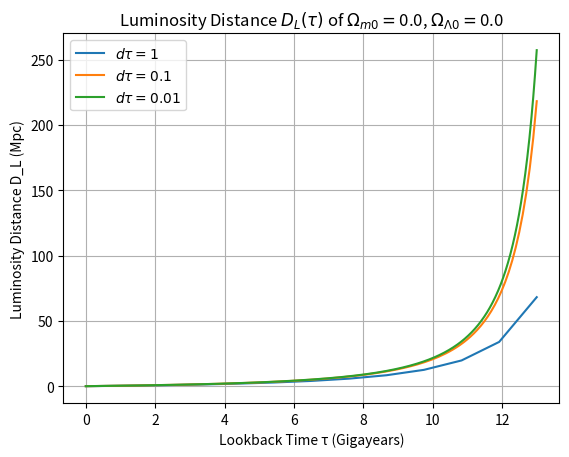

Reproduce this figure in Python.
import numpy as np
import matplotlib.pyplot as plt


##### -----------------------------------------------------------------------------------------------------------------------------------
##### CALCULATOR
##### -----------------------------------------------------------------------------------------------------------------------------------

# Differential equation for da/dtau
def da_dtau(a, Omega_k0, Omega_m0, Omega_lambda0, H_0):
    if Omega_k0 == 1:  # Empty Universe
        return -H_0 * np.sqrt(Omega_k0)
    elif Omega_m0 == 1: # Matter-Only Univerese
        return -H_0 * np.sqrt(Omega_m0 / a)
    elif Omega_lambda0 == 1: # Lambda-Only Universe
        return -H_0 * np.sqrt(Omega_lambda0 * a**2)    
    else:
        return -H_0 * np.sqrt((Omega_m0 / a) + Omega_k0 + (Omega_lambda0 * a**2))

# Hubble parameter as a function of a
def H(z, Omega_k0, Omega_m0, Omega_lambda0, H_0):
    if Omega_k0 == 1:  # Empty Universe
        return H_0 * np.sqrt(Omega_k0 / (1/(1+z))**2)
    elif Omega_m0 == 1: # Matter-Only Univerese
        return H_0 * np.sqrt(Omega_m0 / (1/(1+z))**3)
    elif Omega_lambda0 == 1: # Lambda-Only Universe
        return H_0 * np.sqrt(Omega_lambda0)    
    else:    
        return H_0 * np.sqrt(Omega_m0 / (1/(1+z))**3 + Omega_k0 / (1/(1+z))**2 + Omega_lambda0)


def cosmology_calc(dtau, Omega_m0, Omega_lambda0, H_0):
    '''returns a class with arrays of lookback time, redshift, scale factor,
    hubble parameter, and various distances (comoving, proper, angular-diameter,
    and luminosity) for given values of dtau and initial densities 
    
        Parameters
        ----------
        dtau: `float` (Gyr)
            step size for lookback time to integrate with
        Omega_m0: `float`
            initial matter density
        Omega_lambda0: `float`
            initial lambda/dark energy density
        H_0: `float`
            hubble-lemaitre constant in 1/Gyr
    '''

    c = 299792.458 * 1e-3  # Speed of light in Mpc/Gyr
    Omega_k0 = 1 - Omega_m0 - Omega_lambda0
    
    # Number of steps and maximum lookback time (Gigayears)
    tau_max = 13  # Maximum lookback time in Gigayears
    num_steps = int(tau_max / dtau)

    # Initialize arrays
    tau = np.linspace(0, tau_max, num_steps)
    a = np.zeros(num_steps)
    z = np.zeros(num_steps)
    H_z = np.zeros(num_steps)
    D_C = np.zeros(num_steps)
    D_A = np.zeros(num_steps)
    D_P = np.zeros(num_steps)
    D_L = np.zeros(num_steps)

    a[0] = 1  # Initial condition: a = 1 at tau = 0 (today)

    # Euler's method to solve da/dtau and coming distance integral for distances
    for i in range(1, num_steps):
        # calc a from previous a
        a[i] = max(a[i-1] + dtau * da_dtau(a[i-1], Omega_k0, Omega_m0, Omega_lambda0, H_0), 1e-10)  # Prevent a from becoming zero or negative
        
        # calc redshift from current a
        z[i] = 1 / a[i] - 1
        
        # hubble parameter - should be in terms of z?
        H_z[i] = H(z[i], Omega_k0, Omega_m0, Omega_lambda0, H_0)
        
        # comoving distance
        D_C[i] = D_C[i-1] + (c / a[i-1]) * dtau  # Comoving distance integral
    
    
    # Proper (transversal) distance is equal to comoving (line-of-sight) distance for flat universes
    # if universe is curvature-only (empty) -> D_P = R_0 * sinh(D_C / R_0)
    if Omega_k0 == 1.0:
        R_0 = c / H_0
        D_P = R_0 * np.sinh(D_C / R_0)
    else:
        D_P = D_C
    
    D_A = D_P / (1 + z)  # Angular diameter distance
    D_L = D_P * (1 + z)  # Luminosity distance
    
    # return all relevant values
    class values:
        lookbacktime = tau
        scalefactor = a
        redshift = z
        hubble_param = H_z
        d_proper = D_P
        d_luminosity = D_L
        d_angular = D_A
    
    return values

##### -----------------------------------------------------------------------------------------------------------------------------------
##### COMPARING DISTANCES FUNCTIONS
##### -----------------------------------------------------------------------------------------------------------------------------------

# Analytical solutions for single-component universes
def analytical_distances(z, Omega_m0, Omega_lambda0):
    Omega_k0 = 1 - Omega_m0 - Omega_lambda0
    if Omega_k0 == 1:  # Empty Universe
        D_P = (c / H_0) * np.log(1+z)
    elif Omega_m0 == 1:  # Matter-Only Universe
        D_P = (2 * c / H_0) * (1 - 1 / np.sqrt(1 + z))  
    elif Omega_lambda0 == 1:  # Lambda-Only Universe
        D_P = (c / H_0) * z 
    elif Omega_lambda0 >= 0.5:  # Lambda-Dominated Universe
        D_P = (c / H_0) * z      
    
    D_A = D_P / (1 + z)  # Angular Diameter Distance
    D_L = (1 + z) * D_P  # Luminosity Distance
    
    return D_P, D_A, D_L    

# Function to extract numerical distances at a specific redshift
def numerical_distances(z_value, z_array, D_P_array, D_A_array, D_L_array):
    # Using np.interp to interpolate values at the given redshift
    D_P_val = np.interp(z_value, z_array, D_P_array)
    D_A_val = np.interp(z_value, z_array, D_A_array)
    D_L_val = np.interp(z_value, z_array, D_L_array)
    return D_P_val, D_A_val, D_L_val


# Comparing analytical and numerical for each component universe
def compare_distances(z_values, cosmovalues, Omega_m0, Omega_lambda0):
    print(f"Comparison for Omega_m0 = {Omega_m0}, Omega_lambda0 = {Omega_lambda0}")
    
    for z_value in z_values:
        # Numerical distances
        D_P_num, D_A_num, D_L_num = numerical_distances(z_value, cosmovalues.redshift, cosmovalues.d_proper, cosmovalues.d_angular, cosmovalues.d_luminosity)
        
        # Analytical distances
        D_P_an, D_A_an, D_L_an = analytical_distances(z_value, Omega_m0, Omega_lambda0)
        
        # Print comparison
        print(f"Redshift z = {z_value}:")
        print(f"  Numerical: D_P = {D_P_num:.4f} Mpc, D_A = {D_A_num:.4f} Mpc, D_L = {D_L_num:.4f} Mpc")
        print(f"  Analytical: D_P = {D_P_an:.4f} Mpc, D_A = {D_A_an:.4f} Mpc, D_L = {D_L_an:.4f} Mpc")
        print("\n")
        


##### -----------------------------------------------------------------------------------------------------------------------------------
##### RUNNING FUNCTIONS
##### -----------------------------------------------------------------------------------------------------------------------------------


if __name__ == "__main__":
        
    # Constants
    dtau = 0.01  # Step size in Gigayears
    Omega_m0 = 0.0
    Omega_lambda0 = 0.0
    H_0 = 0.07  # in units of 1/Gigayear
    c = 299792.458 * 1e-3  # Speed of light in Mpc/Gyr

    tau_1 = cosmology_calc(1.0, Omega_m0, Omega_lambda0, H_0)
    tau_01 = cosmology_calc(0.1, Omega_m0, Omega_lambda0, H_0)
    tau_001 = cosmology_calc(0.01, Omega_m0, Omega_lambda0, H_0)


    ##### -----------------------------------------------------------------------------------------------------------------------------------
    ##### PLOTTING
    ##### -----------------------------------------------------------------------------------------------------------------------------------
    
    # Plot for scale factor a(tau)
    plt.plot(tau_1.lookbacktime, tau_1.scalefactor, label=r"$d\tau = 1$")
    plt.plot(tau_01.lookbacktime, tau_01.scalefactor, label=r"$d\tau = 0.1$")
    plt.plot(tau_001.lookbacktime, tau_001.scalefactor, label=r"$d\tau = 0.01$")
    plt.xlabel('Lookback Time τ (Gigayears)')
    plt.ylabel('Scale Factor a(τ)')
    plt.title(r'Scale Factor a(τ) of $\Omega_{m0}=$'+str(Omega_m0)+r', $\Omega_{\Lambda 0}=$' + str(Omega_lambda0))
    plt.legend()
    plt.grid(True)
    plt.savefig('scale factor.png')

    # Plot for redshift z(tau)
    plt.clf()
    plt.plot(tau_1.lookbacktime, tau_1.redshift, label=r"$d\tau = 1$")
    plt.plot(tau_01.lookbacktime, tau_01.redshift, label=r"$d\tau = 0.1$")
    plt.plot(tau_001.lookbacktime, tau_001.redshift, label=r"$d\tau = 0.01$")
    plt.xlabel('Lookback Time τ (Gigayears)')
    plt.ylabel('Redshift z')
    plt.title(r'Redshift z(τ) of $\Omega_{m0}=$'+str(Omega_m0)+r', $\Omega_{\Lambda 0}=$' + str(Omega_lambda0))
    plt.legend()
    plt.grid(True)
    plt.savefig('redshift.png')

    # Plot for Hubble parameter H(z)
    plt.clf()
    plt.plot(tau_1.lookbacktime, tau_1.hubble_param, label=r"$d\tau = 1$")
    plt.plot(tau_01.lookbacktime, tau_01.hubble_param, label=r"$d\tau = 0.1$")
    plt.plot(tau_001.lookbacktime, tau_001.hubble_param, label=r"$d\tau = 0.01$")
    plt.xlabel('Lookback Time τ (Gigayears)')
    plt.ylabel('Hubble Parameter H(z) (Gyr⁻¹)')
    plt.title(r'Hubble Parameter H(τ) of $\Omega_{m0}=$'+str(Omega_m0)+r', $\Omega_{\Lambda 0}=$' + str(Omega_lambda0))
    plt.legend()
    plt.grid(True)
    plt.savefig('hubble parameter.png')

    # Plot for angular diameter distance D_A
    plt.clf()
    plt.plot(tau_1.lookbacktime, tau_1.d_angular / 1000, label=r"$d\tau = 1$")
    plt.plot(tau_01.lookbacktime, tau_01.d_angular / 1000, label=r"$d\tau = 0.1$")
    plt.plot(tau_001.lookbacktime, tau_001.d_angular / 1000, label=r"$d\tau = 0.01$")
    # plt.plot(tau, D_A / 1000)  # Convert to Mpc
    plt.xlabel('Lookback Time τ (Gigayears)')
    plt.ylabel(r'Angular Diameter Distance $D_{A}$ (Mpc)')
    plt.title(r'Angular Diameter Distance $D_{A}(τ)$ of $\Omega_{m0}=$'+str(Omega_m0)+r', $\Omega_{\Lambda 0}=$' + str(Omega_lambda0))
    plt.legend()
    plt.grid(True)
    plt.savefig('D_A.png')

    # Plot for proper distance D_P
    plt.clf()
    plt.plot(tau_1.lookbacktime, tau_1.d_proper / 1000, label=r"$d\tau = 1$")
    plt.plot(tau_01.lookbacktime, tau_01.d_proper / 1000, label=r"$d\tau = 0.1$")
    plt.plot(tau_001.lookbacktime, tau_001.d_proper / 1000, label=r"$d\tau = 0.01$")
    plt.xlabel('Lookback Time τ (Gigayears)')
    plt.ylabel(r'Proper Distance $D_{P}$ (Mpc)')
    plt.title(r'Proper Distance $D_{P}(τ)$ of $\Omega_{m0}=$'+str(Omega_m0)+r', $\Omega_{\Lambda 0}=$' + str(Omega_lambda0))
    plt.legend()
    plt.grid(True)
    plt.savefig('D_P.png')

    # Plot for luminosity distance D_L
    plt.clf()
    plt.plot(tau_1.lookbacktime, tau_1.d_luminosity / 1000, label=r"$d\tau = 1$")
    plt.plot(tau_01.lookbacktime, tau_01.d_luminosity / 1000, label=r"$d\tau = 0.1$")
    plt.plot(tau_001.lookbacktime, tau_001.d_luminosity / 1000, label=r"$d\tau = 0.01$")
    plt.xlabel('Lookback Time τ (Gigayears)')
    plt.ylabel('Luminosity Distance D_L (Mpc)')
    plt.title(r'Luminosity Distance $D_{L}(τ)$ of $\Omega_{m0}=$'+str(Omega_m0)+r', $\Omega_{\Lambda 0}=$' + str(Omega_lambda0))
    plt.legend()
    plt.grid(True)
    plt.savefig('D_L.png')


    ##### -----------------------------------------------------------------------------------------------------------------------------------
    ##### COMPARING DISTANCES
    ##### -----------------------------------------------------------------------------------------------------------------------------------

    # Redshift values
    z_values = [0.01, 0.1, 1] 

    # Comparing distances for each type of universe
    print("For Tau = 1:")
    compare_distances(z_values, tau_1, Omega_m0, Omega_lambda0)
    print("--------------------------------------------")

    print("For Tau = 0.1:")
    compare_distances(z_values, tau_01, Omega_m0, Omega_lambda0)
    print("--------------------------------------------")

    print("For Tau = 0.01:")
    compare_distances(z_values, tau_001, Omega_m0, Omega_lambda0)
    print("--------------------------------------------")
